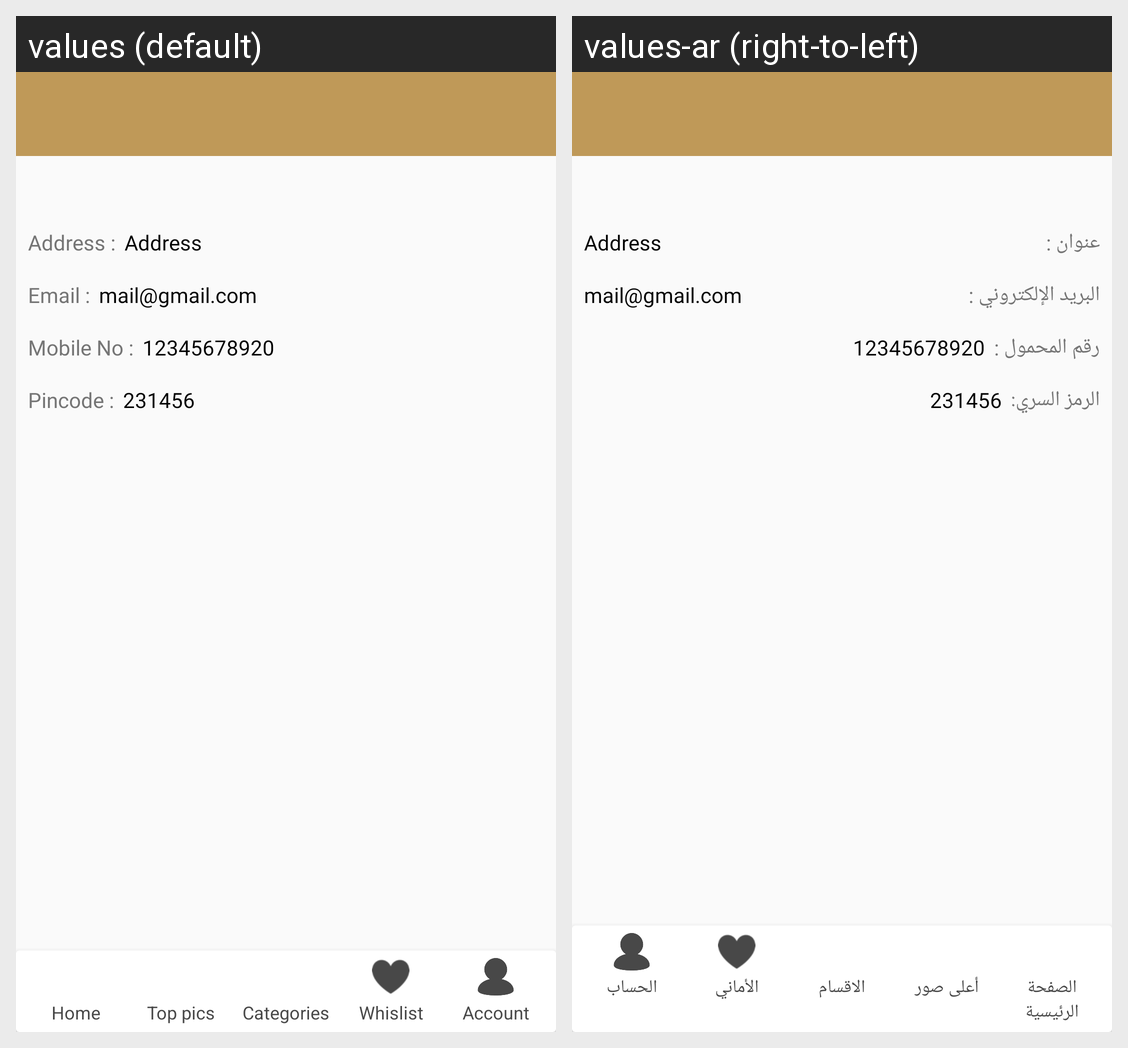

This grid shows one Android layout under two languages. Give, for every string resource on the screen, its name, the default text and each shown locale's text.
Android screen res/layout/activity_help_center.xml rendered under 2 locales, left to right: values (default), values-ar (right-to-left). Device: Nexus 5 (rendered at 1080×1920; each locale shown at half size, 540×960, under a caption strip naming it); theme AppTheme.
Strings drawn on this screen, with the default value and each locale's value (text and hints the layout hard-codes, and strings that could not be matched under every locale, appear in the picture but are not listed):

address1
  values: Address :
  values-ar: عنوان :

email1
  values: Email :
  values-ar: البريد الإلكتروني :

mobile_no
  values: Mobile No :
  values-ar: رقم المحمول :

pincode
  values: Pincode :
  values-ar: الرمز السري:

home
  values: Home
  values-ar: الصفحة الرئيسية

top_pics
  values: Top pics
  values-ar: أعلى صور

categories
  values: Categories
  values-ar: الاقسام

whislist
  values: Whislist
  values-ar: الأماني

account
  values: Account
  values-ar: الحساب
